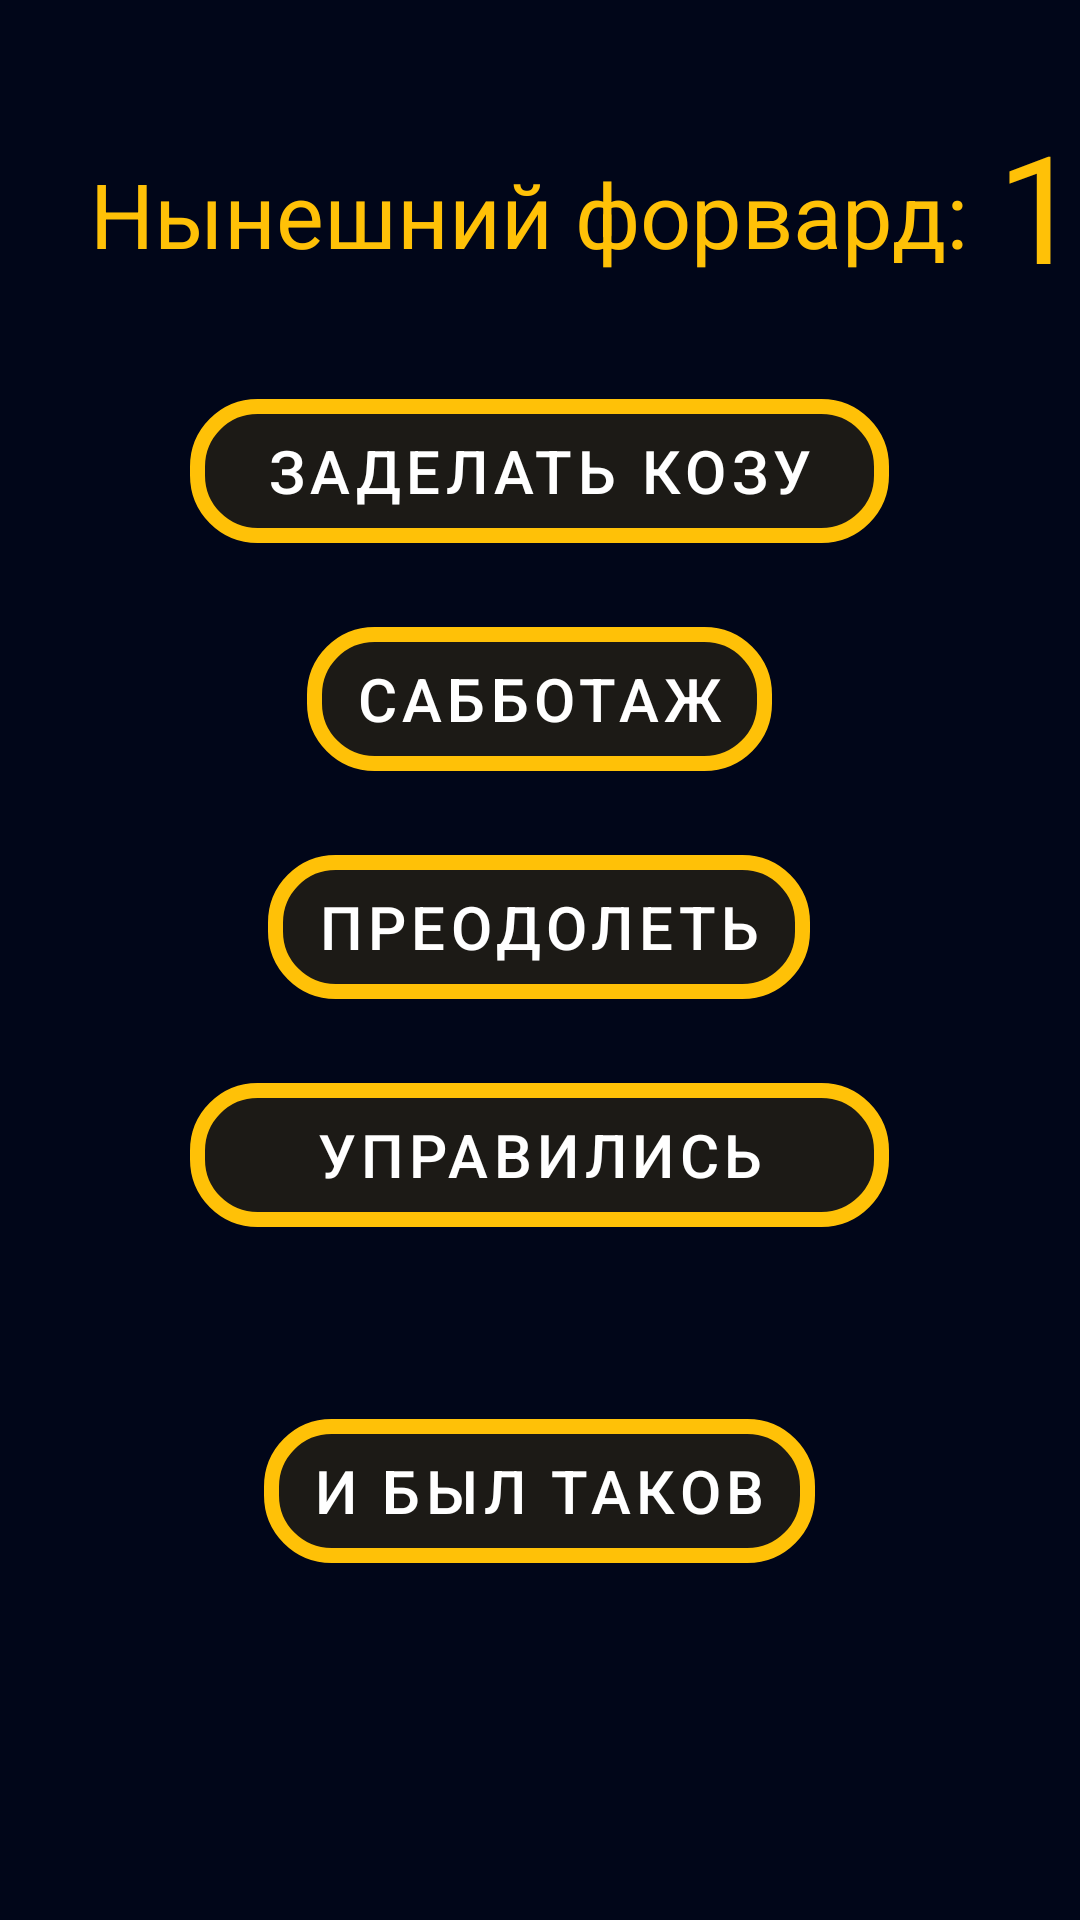

Here is an Android app screen rendered from its layout file. Give the layout XML and the strings, colors and styles it references.
<!-- AndroidManifest.xml: application theme Theme.Pdkkld -->
<!-- res/layout/offline_ingame.xml -->
<?xml version="1.0" encoding="utf-8"?>
<RelativeLayout xmlns:android="http://schemas.android.com/apk/res/android"
    xmlns:app="http://schemas.android.com/apk/res-auto"
    android:layout_width="match_parent"
    android:layout_height="match_parent"
    android:background="#010619"
    android:orientation="vertical">

    <LinearLayout

        android:layout_width="match_parent"
        android:layout_height="match_parent"
        android:orientation="horizontal">

        <TextView
            android:id="@+id/hueta"
            android:layout_width="wrap_content"
            android:layout_height="wrap_content"
            android:text="@string/ubogiytext"
            android:layout_marginTop="30dp"
            android:layout_marginLeft="30dp"
            android:textColor="@color/yellow"
            android:textSize="30sp"/>

        <TextView
            android:id="@+id/number"
            android:layout_width="wrap_content"
            android:layout_height="wrap_content"
            android:gravity="center"
            android:layout_marginTop="35dp"
            android:layout_marginLeft="10dp"
            android:text="1"
            android:textColor="@color/yellow"
            android:textSize="50sp" />
    </LinearLayout>

    <LinearLayout
        android:layout_width="wrap_content"
        android:layout_height="wrap_content"
        android:layout_centerHorizontal="true"
        android:layout_centerVertical="true"
        android:orientation="horizontal"
        android:padding="10dp">

        <LinearLayout
            android:layout_width="match_parent"
            android:layout_height="match_parent"
            android:layout_weight="1"
            android:orientation="vertical">

            <Button
                android:id="@+id/gadost"
                android:layout_width="233dp"
                android:layout_height="wrap_content"
                android:layout_gravity="center"
                android:layout_margin="14dp"
                android:layout_weight="1"
                android:background="@drawable/soyuz_krasniy"

                android:text="@string/dislike"
                android:textColor="@color/white"
                android:textSize="20dp" />

            <Button
                android:id="@+id/mizinec"
                android:layout_width="wrap_content"
                android:layout_height="wrap_content"
                android:layout_gravity="center"
                android:layout_margin="14dp"
                android:layout_weight="1"
                android:background="@drawable/soyuz_nerushimiy"
                android:text="@string/mizinec"
                android:textSize="20dp" />

            <Button
                android:id="@+id/negadost"
                android:layout_width="wrap_content"
                android:layout_height="wrap_content"
                android:layout_gravity="center"
                android:layout_margin="14dp"
                android:layout_weight="1"
                android:background="@drawable/soyuz_nerushimiy"
                android:text="@string/like"
                android:textSize="20dp" />

            <Button
                android:id="@+id/endpohod"
                android:layout_width="match_parent"
                android:layout_height="wrap_content"
                android:layout_gravity="center"
                android:layout_margin="14dp"
                android:layout_weight="1"
                android:background="@drawable/soyuz_nerushimiy"
                android:text="@string/end"
                android:textSize="20dp" />
            <Button
                android:id="@+id/tomain"
                android:layout_width="wrap_content"
                android:layout_height="wrap_content"
                android:background="@drawable/soyuz_nerushimiy"
                android:text="@string/nazad"
                android:layout_gravity="center"
                android:layout_marginTop="50dp"
                android:textSize="20dp" />
        </LinearLayout>

    </LinearLayout>

</RelativeLayout>
<!-- resources referenced by this layout -->
<resources>
  <color name="white">#FFFFFFFF</color>
  <color name="yellow">#FFC107</color>
  <!-- drawable soyuz_krasniy (drawable) -->
  <?xml version="1.0" encoding="utf-8"?>
  <selector xmlns:android="http://schemas.android.com/apk/res/android">
   <item android:state_pressed="false" android:drawable="@drawable/style_btn_red"/>
      <item android:state_pressed="true" android:drawable="@drawable/style_btn_red_pressed"/>
  </selector>
  <!-- drawable soyuz_nerushimiy (drawable-v24) -->
  <?xml version="1.0" encoding="utf-8"?>
  <selector xmlns:android="http://schemas.android.com/apk/res/android">
   <item android:state_pressed="false" android:drawable="@drawable/style_btn_stroke_95"/>
      <item android:state_pressed="true" android:drawable="@drawable/style_btn_stroke_press"/>
  </selector>
  <string name="dislike"> Заделать козу</string>
  <string name="end">  Управились </string>
  <string name="like"> Преодолеть </string>
  <string name="mizinec"> Сабботаж</string>
  <string name="nazad"> И был таков </string>
  <string name="ubogiytext"> Нынешний форвард: </string>
  <style name="Theme.Pdkkld" parent="Theme.MaterialComponents.DayNight.NoActionBar">
  
          
  
          <item name="colorPrimary">@color/yellow</item>
          <item name="colorPrimaryVariant">@color/purple_700</item>
          <item name="colorOnPrimary">@color/white</item>
  
          
  
          <item name="colorSecondary">@color/red</item>
          <item name="colorSecondaryVariant">@color/teal_700</item>
          <item name="colorOnSecondary">@color/white</item>
  
          
          <item name="android:statusBarColor" tools:targetApi="l">?attr/colorPrimaryVariant</item>
          
      </style>
  <!-- drawable style_btn_red (drawable) -->
  <?xml version="1.0" encoding="utf-8"?>
  <shape xmlns:android="http://schemas.android.com/apk/res/android">
      <stroke android:width="5dp" android:color = "@color/red"/>
      <corners android:radius="20dp"/>
      <solid android:color="#1B000000"/>
  </shape>
  <!-- drawable style_btn_red_pressed (drawable) -->
  <?xml version="1.0" encoding="utf-8"?>
  <shape xmlns:android="http://schemas.android.com/apk/res/android">
      <stroke android:width="5dp" android:color="@color/red"/>
      <corners android:radius="20dp"/>
  
  </shape>
  <!-- drawable style_btn_stroke_95 (drawable-v24) -->
  <?xml version="1.0" encoding="utf-8"?>
  <shape xmlns:android="http://schemas.android.com/apk/res/android">
      <stroke android:width="5dp" android:color="@color/yellow"/>
      <corners android:radius="20dp"/>
      <solid android:color="#1B000000"/>
  </shape>
  <!-- drawable style_btn_stroke_press (drawable-v24) -->
  <?xml version="1.0" encoding="utf-8"?>
  <shape xmlns:android="http://schemas.android.com/apk/res/android">
      <stroke android:width="5dp" android:color="@color/yellow"/>
      <corners android:radius="20dp"/>
      <solid android:color="@color/yellow"/>
  </shape>
  <color name="purple_700">#FF3700B3</color>
  <color name="red">#9A0B0B</color>
  <color name="teal_700">#FF018786</color>
</resources>
